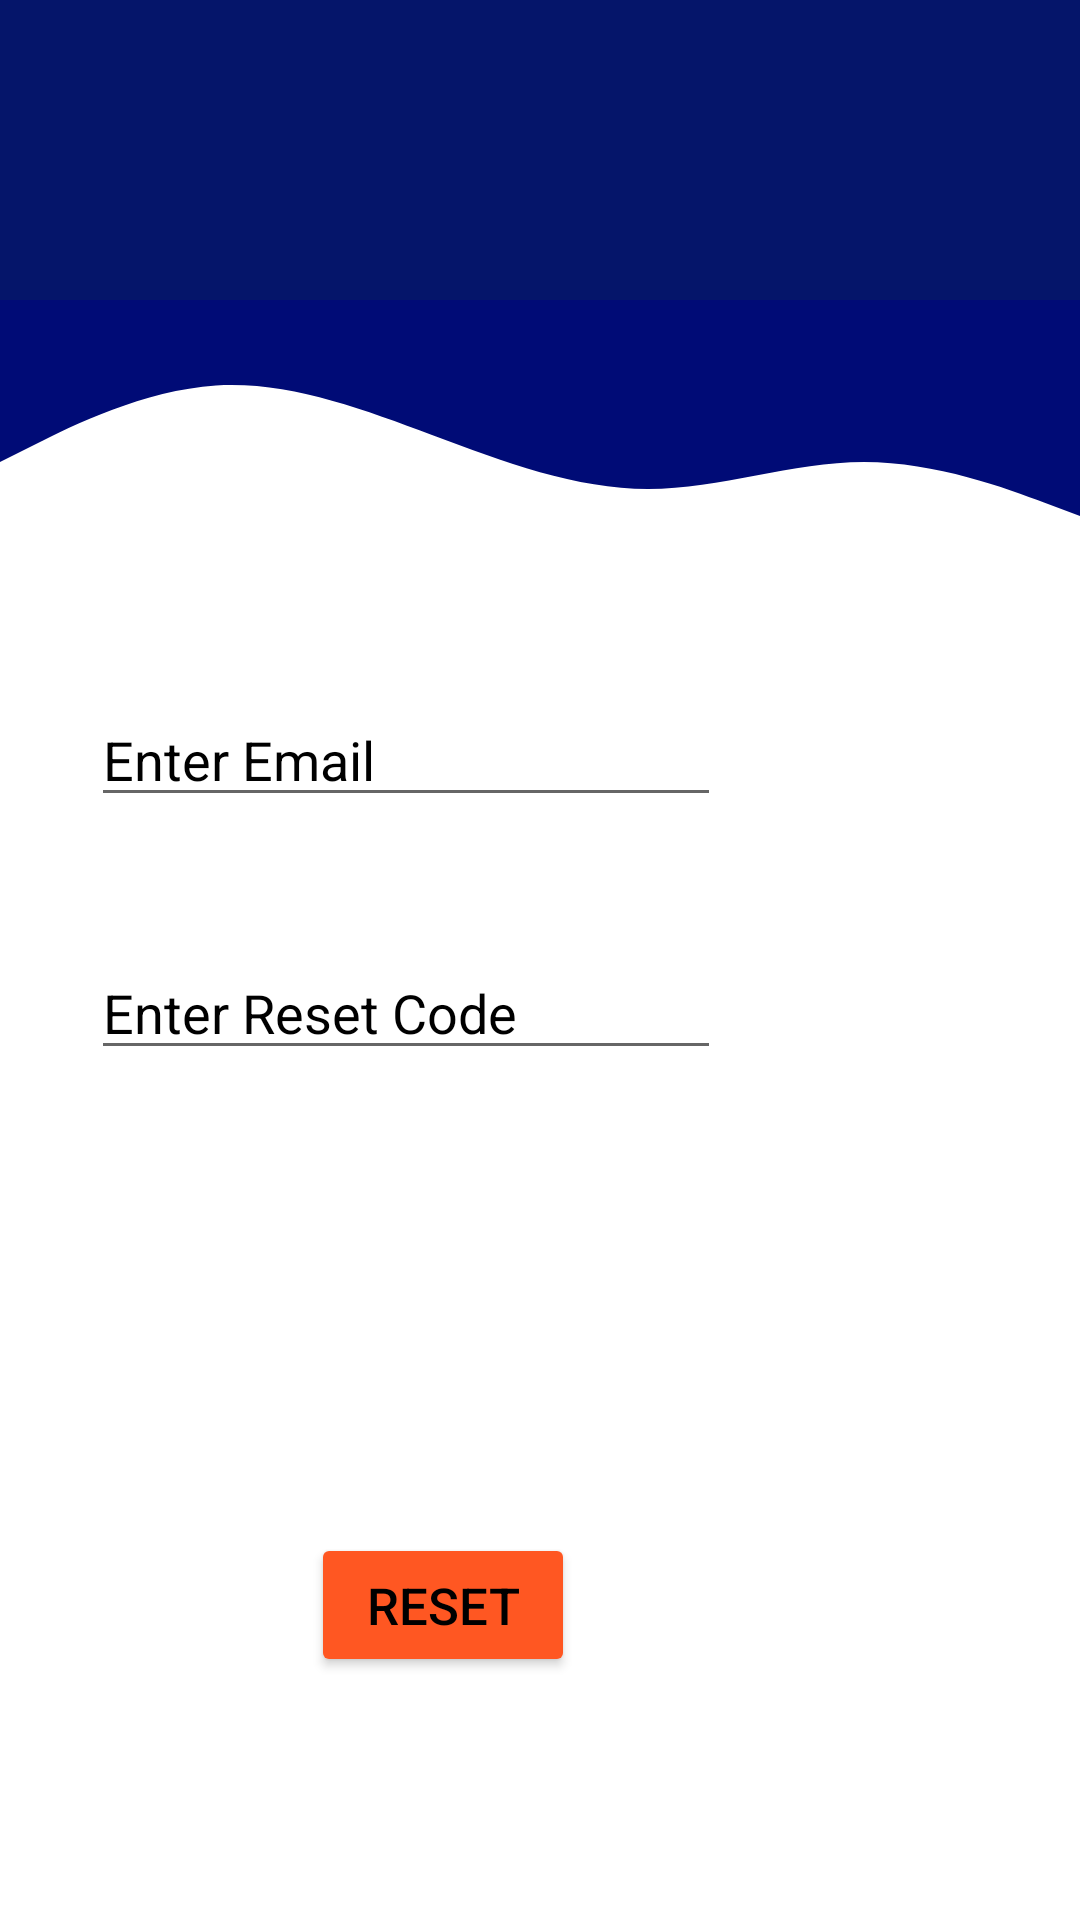

This screen was rendered from an Android layout file. Write that file and the resources it references.
<!-- AndroidManifest.xml: application theme Theme.LeaveManager -->
<!-- res/layout/activity_forgot_email.xml -->
<?xml version="1.0" encoding="utf-8"?>
<androidx.constraintlayout.widget.ConstraintLayout xmlns:android="http://schemas.android.com/apk/res/android"
    xmlns:app="http://schemas.android.com/apk/res-auto"
    xmlns:tools="http://schemas.android.com/tools"
    android:layout_width="match_parent"
    android:layout_height="match_parent"
    android:background="#EBFFFFFF"
    tools:context=".ForgotEmailActivity">

    <View
        android:id="@+id/viewreset"
        android:layout_width="0dp"
        android:layout_height="100dp"
        android:background="#05156A"
        app:layout_constraintEnd_toEndOf="parent"
        app:layout_constraintStart_toStartOf="parent"
        app:layout_constraintTop_toTopOf="parent" />

    <View
        android:id="@+id/resetview"
        android:layout_width="0dp"
        android:layout_height="90dp"
        android:background="@drawable/ic_wave__3_"
        app:layout_constraintEnd_toEndOf="parent"
        app:layout_constraintStart_toStartOf="parent"
        app:layout_constraintTop_toBottomOf="@+id/viewreset" />

    <EditText
        android:id="@+id/edt_rudia"
        android:layout_width="wrap_content"
        android:layout_height="wrap_content"
        android:ems="10"
        android:hint="Enter Email"
        android:inputType="textEmailAddress"
        android:textColorHint="@color/black"
        app:layout_constraintBottom_toBottomOf="parent"
        app:layout_constraintEnd_toEndOf="parent"
        app:layout_constraintHorizontal_bias="0.203"
        app:layout_constraintStart_toStartOf="parent"
        app:layout_constraintTop_toTopOf="parent"
        app:layout_constraintVertical_bias="0.386" />

    <EditText
        android:id="@+id/edt_resetcode"
        android:layout_width="wrap_content"
        android:layout_height="wrap_content"
        android:ems="10"
        android:hint="Enter Reset Code"
        android:inputType="number"
        android:textColorHint="@color/black"
        app:layout_constraintBottom_toBottomOf="parent"
        app:layout_constraintEnd_toEndOf="parent"
        app:layout_constraintHorizontal_bias="0.203"
        app:layout_constraintStart_toStartOf="parent"
        app:layout_constraintTop_toTopOf="parent"
        app:layout_constraintVertical_bias="0.527" />

    <Button
        android:id="@+id/btn_complete"
        android:layout_width="wrap_content"
        android:layout_height="wrap_content"
        android:text="Reset"
        android:textColor="@color/black"
        app:backgroundTint="#FF5722"
        app:cornerRadius="25dp"
        android:textSize="17dp"
        app:layout_constraintBottom_toBottomOf="parent"
        app:layout_constraintEnd_toEndOf="parent"
        app:layout_constraintHorizontal_bias="0.381"
        app:layout_constraintStart_toStartOf="parent"
        app:layout_constraintTop_toTopOf="parent"
        app:layout_constraintVertical_bias="0.863" />
</androidx.constraintlayout.widget.ConstraintLayout>
<!-- resources referenced by this layout -->
<resources>
  <!-- drawable ic_wave__3_ (drawable) -->
  <vector xmlns:android="http://schemas.android.com/apk/res/android"
      android:width="1440dp"
      android:height="320dp"
      android:viewportWidth="1440"
      android:viewportHeight="320">
    <path
        android:pathData="M0,192L48,170.7C96,149 192,107 288,101.3C384,96 480,128 576,160C672,192 768,224 864,224C960,224 1056,192 1152,192C1248,192 1344,224 1392,240L1440,256L1440,0L1392,0C1344,0 1248,0 1152,0C1056,0 960,0 864,0C768,0 672,0 576,0C480,0 384,0 288,0C192,0 96,0 48,0L0,0Z"
        android:fillColor="#000b76"/>
  </vector>
  <style name="Theme.LeaveManager" parent="Theme.MaterialComponents.DayNight.DarkActionBar">
          
          <item name="colorPrimary">@color/purple_500</item>
          <item name="colorPrimaryVariant">@color/purple_700</item>
          <item name="colorOnPrimary">@color/white</item>
          
          <item name="colorSecondary">@color/teal_200</item>
          <item name="colorSecondaryVariant">@color/teal_700</item>
          <item name="colorOnSecondary">@color/black</item>
          
          <item name="android:statusBarColor" tools:targetApi="l">?attr/colorPrimaryVariant</item>
          
      </style>
  <!-- not gathered from this repository: default colours our renderer supplied (Android Studio template values) -->
  <color name="purple_500">#FF6200EE</color>
  <color name="purple_700">#FF3700B3</color>
  <color name="teal_200">#FF03DAC5</color>
  <color name="teal_700">#FF018786</color>
  <color name="black">#FF000000</color>
  <color name="white">#FFFFFFFF</color>
</resources>
